Photos from the image-classification dataset "bigChange" in the GitHub repository Doris1039/SolarCell-defect-detect. Its 7 classes are: break, cell faults, dark spot, finger interruptions, functional, material defect, microcrack.

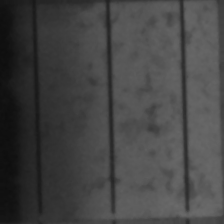
Label: cell faults

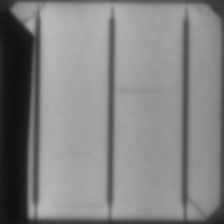
Label: break

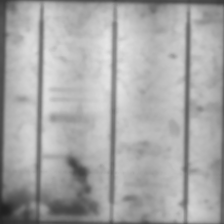
Label: material defect

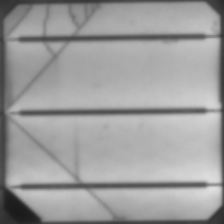
Label: microcrack

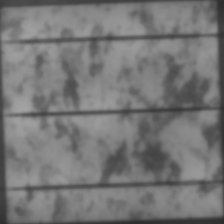
Label: functional

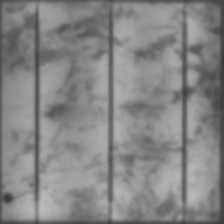
Label: dark spot
